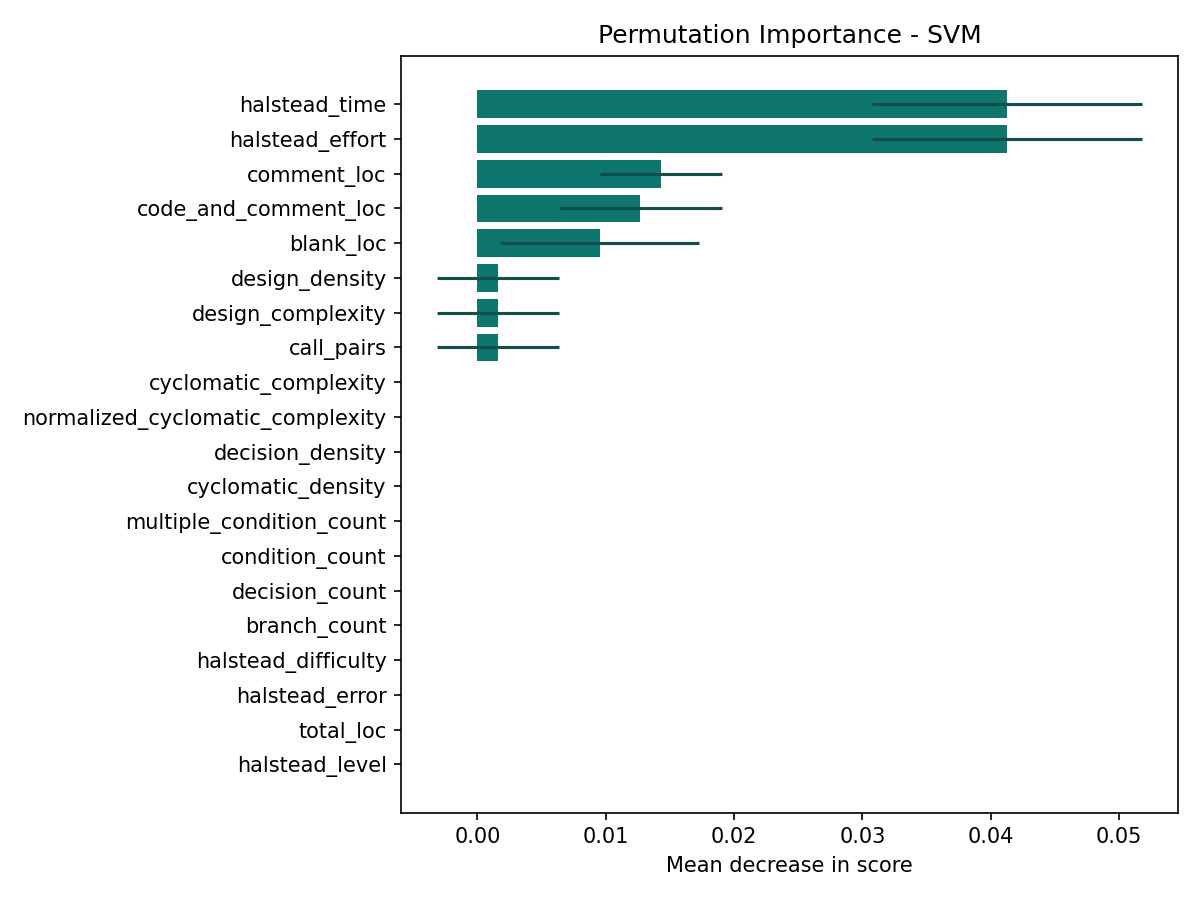

Data behind this chart, as committed beside it:
feature, importance, std, source
halstead_time, 0.04127, 0.01053, permutation
halstead_effort, 0.04127, 0.01053, permutation
comment_loc, 0.01429, 0.004762, permutation
code_and_comment_loc, 0.0127, 0.006349, permutation
blank_loc, 0.009524, 0.007776, permutation
design_density, 0.001587, 0.004762, permutation
design_complexity, 0.001587, 0.004762, permutation
call_pairs, 0.001587, 0.004762, permutation
cyclomatic_complexity, 0.0, 0.0, permutation
normalized_cyclomatic_complexity, 0.0, 0.0, permutation
decision_density, 0.0, 0.0, permutation
cyclomatic_density, 0.0, 0.0, permutation
multiple_condition_count, 0.0, 0.0, permutation
condition_count, 0.0, 0.0, permutation
decision_count, 0.0, 0.0, permutation
branch_count, 0.0, 0.0, permutation
halstead_difficulty, 0.0, 0.0, permutation
halstead_error, 0.0, 0.0, permutation
total_loc, 0.0, 0.0, permutation
halstead_level, 0.0, 0.0, permutation
halstead_volume, 0.0, 0.0, permutation
halstead_length, 0.0, 0.0, permutation
halstead_vocabulary, 0.0, 0.0, permutation
total_operators, 0.0, 0.0, permutation
total_operands, 0.0, 0.0, permutation
unique_operators, 0.0, 0.0, permutation
unique_operands, 0.0, 0.0, permutation
executable_loc, 0.0, 0.0, permutation
formal_parameters, 0.0, 0.0, permutation
